Run: headless pygame with SDL's dummy video driver; simulated clock (each Clock.tick advances the game by its frame time, no real sleeping); random seed 0; keys injected as events and as key.get_pressed() state; no mouse input.
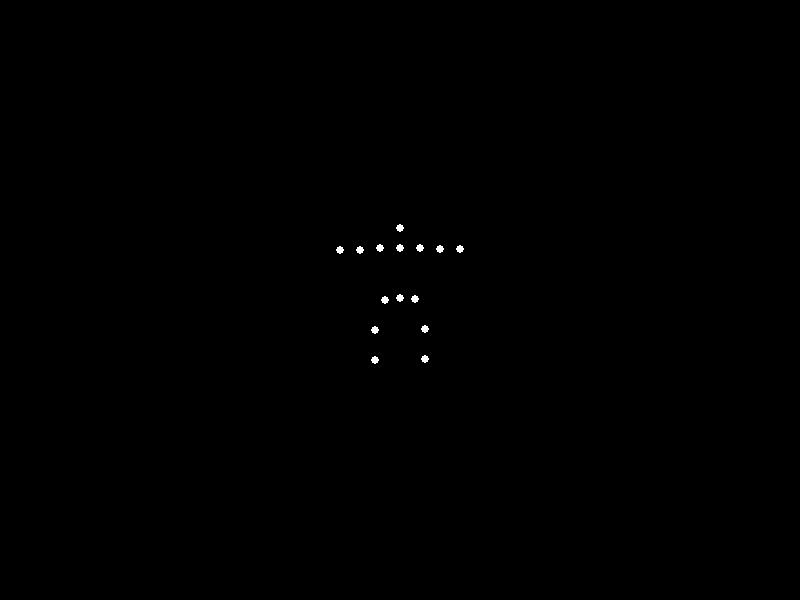
Frame 1 of 4 · flips 1–60 · no input
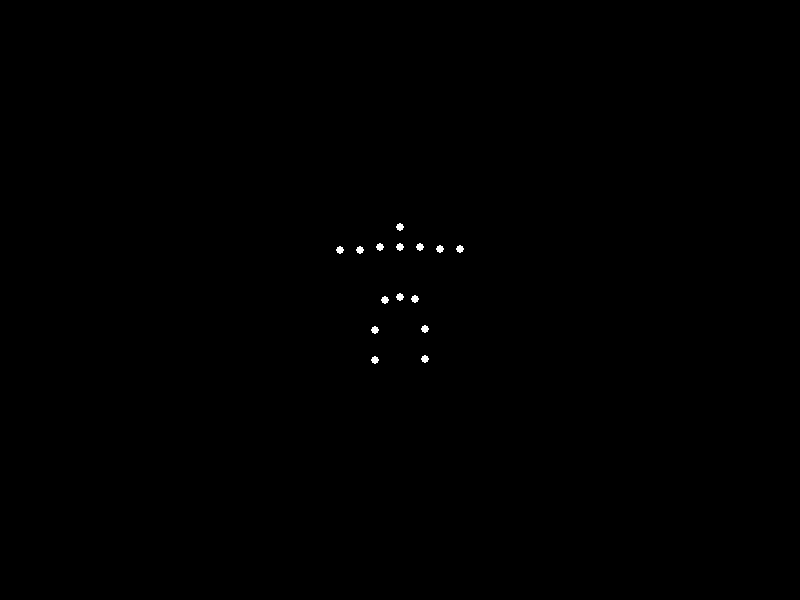
Frame 2 of 4 · flips 61–180 · tapped SPACE, RETURN · held RIGHT (→), D
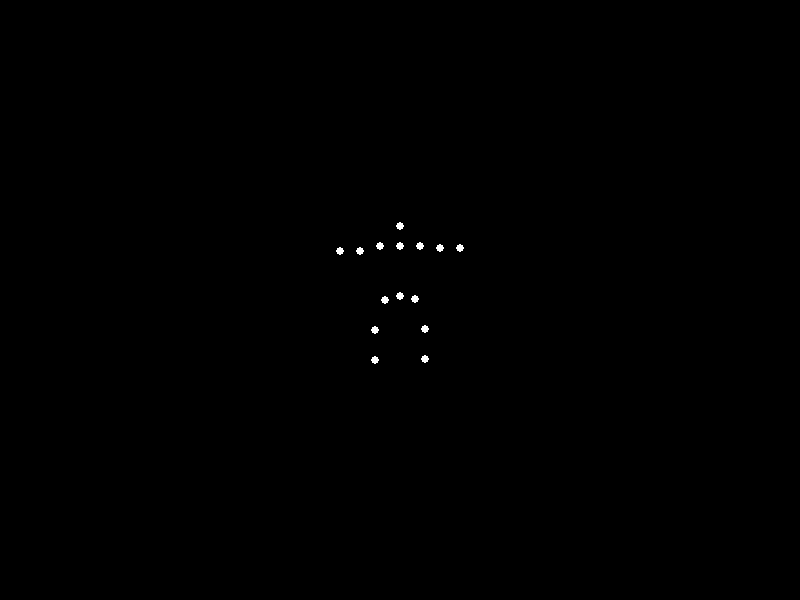
Frame 3 of 4 · flips 181–300 · held DOWN (↓), S
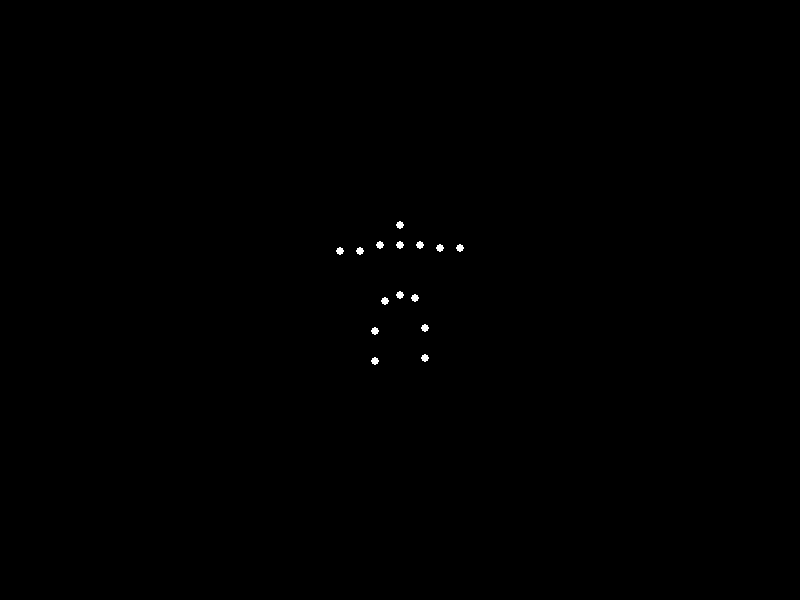
Frame 4 of 4 · flips 301–420 · held LEFT (←), A, UP (↑), W

The pygame program that drew these frames:

import pygame
import math
import sys

def main():
    # Initialize Pygame
    pygame.init()
    
    # Screen dimensions
    screen_width, screen_height = 800, 600
    screen = pygame.display.set_mode((screen_width, screen_height))
    pygame.display.set_caption("Point-Light Biological Motion: Happy Woman Lying Down")
    
    # Colors
    BLACK = (0, 0, 0)
    WHITE = (255, 255, 255)
    
    # Frames per second
    clock = pygame.time.Clock()
    fps = 30
    
    # Define base positions for 15 points (lying horizontally).
    # (x, y) coordinates relative to screen center.
    # A simple arrangement with torso in the middle, arms and legs extended.
    #               1. Head
    #               2. Neck
    #               3. Right Shoulder
    #               4. Right Elbow
    #               5. Right Hand
    #               6. Left Shoulder
    #               7. Left Elbow
    #               8. Left Hand
    #               9. Hip Center
    #              10. Right Hip
    #              11. Right Knee
    #              12. Right Foot
    #              13. Left Hip
    #              14. Left Knee
    #              15. Left Foot
    base_points = [
        (0, -70),   # Head
        (0, -50),   # Neck
        (20, -50),  # Right Shoulder
        (40, -50),  # Right Elbow
        (60, -50),  # Right Hand
        (-20, -50), # Left Shoulder
        (-40, -50), # Left Elbow
        (-60, -50), # Left Hand
        (0, 0),     # Hip Center
        (15, 0),    # Right Hip
        (25, 30),   # Right Knee
        (25, 60),   # Right Foot
        (-15, 0),   # Left Hip
        (-25, 30),  # Left Knee
        (-25, 60),  # Left Foot
    ]
    
    # Shift to screen center
    def shift_to_screen_center(points):
        shifted = []
        for (x, y) in points:
            shifted.append((x + screen_width // 2, y + screen_height // 2))
        return shifted
    
    # Generate updated positions for realistic, subtle "breathing" and slight limb adjustments
    # t is time in seconds
    def get_points(t):
        # We'll gently oscillate the torso and limbs
        # For a "lying down" breath-like motion:
        #   - Chest region (neck to hips) moves slightly up/down
        #   - Arms and legs sway gently as if at rest
        
        # Breathing amplitude and frequency
        breath_amp = 5.0
        breath_freq = 1.0
        
        # Limb sway amplitude and frequency
        limb_amp = 10.0
        limb_freq = 0.5
        
        # Time-based offsets
        breath_offset = breath_amp * math.sin(2 * math.pi * breath_freq * t)
        limb_offset = limb_amp * math.sin(2 * math.pi * limb_freq * t)
        
        updated = []
        
        # We'll define which points should move with "breathing" vs. limb sway:
        #   torso_indices = [1, 2, 3, 6, 9]  # neck, shoulders, hip center
        #   arms_indices_right = [3, 4, 5]
        #   arms_indices_left = [6, 7, 8]
        #   legs_indices_right = [10, 11, 12]
        #   legs_indices_left = [13, 14, 15]
        # We'll just apply partial offsets for each region.
        
        for i, (bx, by) in enumerate(base_points, start=1):
            # Torso region: slight vertical offset
            if i in [1, 2, 3, 6, 9]:
                px = bx
                py = by + breath_offset
            # Right arm region
            elif i in [4, 5]:
                px = bx
                py = by + 0.3 * limb_offset
            # Left arm region
            elif i in [7, 8]:
                px = bx
                py = by - 0.3 * limb_offset
            # Right leg region
            elif i in [10, 11, 12]:
                px = bx
                py = by + 0.2 * limb_offset
            # Left leg region
            elif i in [13, 14, 15]:
                px = bx
                py = by - 0.2 * limb_offset
            else:
                px, py = bx, by
            
            updated.append((px, py))
        
        return shift_to_screen_center(updated)
    
    running = True
    start_ticks = pygame.time.get_ticks()
    
    while running:
        for event in pygame.event.get():
            if event.type == pygame.QUIT:
                running = False
                break
        
        # Calculate elapsed time in seconds
        elapsed_ms = pygame.time.get_ticks() - start_ticks
        t = elapsed_ms / 1000.0
        
        # Fill screen with black
        screen.fill(BLACK)
        
        # Fetch updated points
        points_to_draw = get_points(t)
        
        # Draw 15 white point-lights
        for (x, y) in points_to_draw:
            pygame.draw.circle(screen, WHITE, (int(x), int(y)), 4)
        
        # Update display
        pygame.display.flip()
        
        # Control frame rate
        clock.tick(fps)
    
    pygame.quit()
    sys.exit()

if __name__ == "__main__":
    main()
